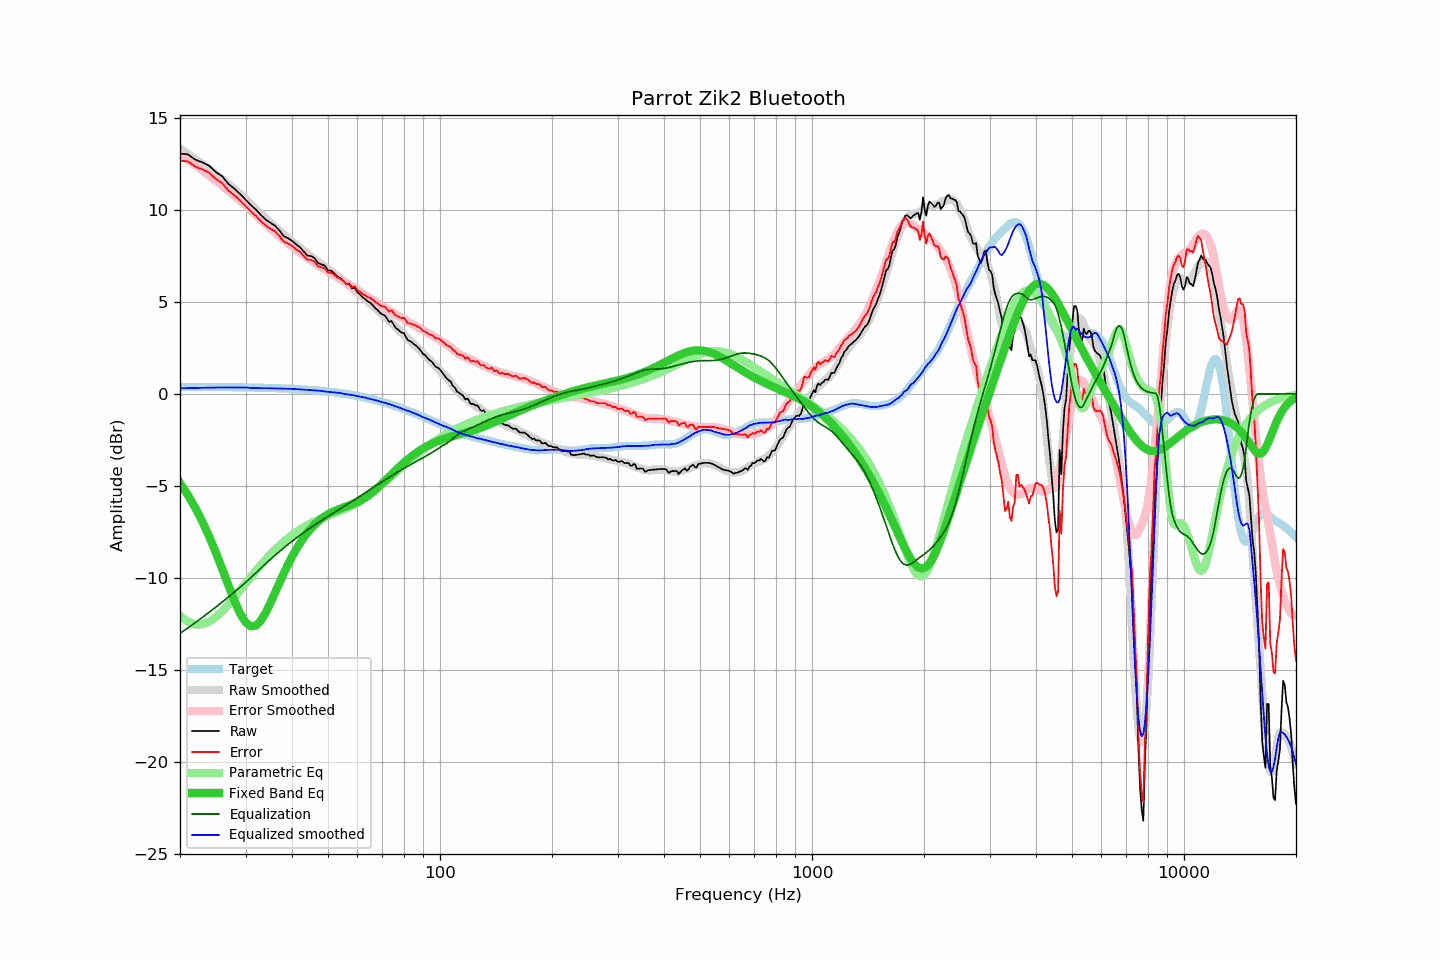

Values plotted in this chart, from the file beside it:
frequency, raw, error, smoothed, error_smoothed, equalization, parametric_eq, equalized_raw, equalized_smoothed, target
20, 13.05, 12.66, 13.31, 13.01, -13.01, -4.84, 0.04, 0.30, 0.38
21, 13.01, 12.63, 13.02, 12.71, -12.71, -5.49, 0.30, 0.31, 0.38
22, 12.72, 12.34, 12.74, 12.42, -12.42, -6.20, 0.30, 0.32, 0.38
23, 12.57, 12.19, 12.46, 12.13, -12.13, -6.96, 0.44, 0.33, 0.38
24, 12.38, 12.00, 12.19, 11.85, -11.85, -7.78, 0.53, 0.34, 0.37
25, 12.04, 11.66, 11.91, 11.57, -11.57, -8.64, 0.47, 0.34, 0.37
26, 11.81, 11.44, 11.64, 11.30, -11.30, -9.53, 0.51, 0.35, 0.37
27, 11.40, 11.03, 11.38, 11.03, -11.03, -10.41, 0.37, 0.35, 0.37
28, 11.15, 10.79, 11.11, 10.76, -10.76, -11.23, 0.38, 0.35, 0.36
29, 10.86, 10.50, 10.85, 10.50, -10.50, -11.92, 0.35, 0.35, 0.36
30, 10.56, 10.20, 10.59, 10.25, -10.25, -12.40, 0.31, 0.35, 0.35
31, 10.26, 9.91, 10.31, 9.98, -9.98, -12.63, 0.28, 0.33, 0.35
32, 10.01, 9.67, 10.03, 9.72, -9.72, -12.58, 0.29, 0.32, 0.34
33, 9.72, 9.38, 9.77, 9.46, -9.46, -12.30, 0.26, 0.31, 0.33
34, 9.47, 9.14, 9.53, 9.22, -9.22, -11.87, 0.25, 0.31, 0.33
35, 9.29, 8.97, 9.29, 8.98, -8.98, -11.35, 0.30, 0.30, 0.32
36, 9.14, 8.82, 9.06, 8.77, -8.77, -10.81, 0.37, 0.29, 0.31
37, 8.88, 8.57, 8.86, 8.56, -8.56, -10.27, 0.32, 0.30, 0.30
38, 8.57, 8.27, 8.65, 8.37, -8.37, -9.75, 0.20, 0.29, 0.29
39, 8.46, 8.17, 8.45, 8.18, -8.18, -9.28, 0.28, 0.27, 0.28
40, 8.32, 8.04, 8.28, 8.00, -8.00, -8.85, 0.31, 0.27, 0.27
41, 8.13, 7.87, 8.10, 7.84, -7.84, -8.46, 0.29, 0.26, 0.26
42, 7.97, 7.72, 7.93, 7.68, -7.68, -8.11, 0.29, 0.25, 0.25
43, 7.74, 7.50, 7.77, 7.53, -7.53, -7.81, 0.20, 0.24, 0.24
44, 7.51, 7.28, 7.61, 7.39, -7.39, -7.54, 0.12, 0.22, 0.22
45, 7.49, 7.28, 7.45, 7.25, -7.25, -7.30, 0.23, 0.20, 0.21
46, 7.37, 7.17, 7.31, 7.12, -7.12, -7.10, 0.24, 0.19, 0.19
47, 7.11, 6.93, 7.17, 7.00, -7.00, -6.93, 0.11, 0.17, 0.18
48, 7.03, 6.87, 7.04, 6.88, -6.88, -6.78, 0.15, 0.16, 0.16
49, 6.97, 6.83, 6.89, 6.76, -6.76, -6.65, 0.21, 0.13, 0.14
50, 6.71, 6.58, 6.76, 6.65, -6.65, -6.54, 0.06, 0.11, 0.12
51, 6.69, 6.58, 6.64, 6.54, -6.54, -6.44, 0.14, 0.10, 0.10
52, 6.54, 6.45, 6.52, 6.44, -6.44, -6.36, 0.10, 0.08, 0.08
53, 6.37, 6.31, 6.40, 6.34, -6.34, -6.29, 0.03, 0.06, 0.06
54, 6.29, 6.25, 6.28, 6.23, -6.23, -6.23, 0.05, 0.04, 0.04
55, 6.14, 6.12, 6.14, 6.13, -6.13, -6.17, 0.00, 0.01, 0.01
56, 5.96, 5.97, 6.02, 6.03, -6.03, -6.11, -0.08, -0.02, -0.01
57, 5.97, 6.00, 5.90, 5.94, -5.94, -6.06, 0.03, -0.04, -0.04
58, 5.73, 5.79, 5.77, 5.84, -5.84, -6.00, -0.11, -0.07, -0.06
59, 5.76, 5.85, 5.65, 5.74, -5.74, -5.93, 0.02, -0.09, -0.09
60, 5.52, 5.63, 5.53, 5.65, -5.65, -5.87, -0.13, -0.12, -0.12
61, 5.40, 5.54, 5.40, 5.55, -5.55, -5.79, -0.15, -0.15, -0.15
62, 5.24, 5.41, 5.28, 5.46, -5.46, -5.71, -0.22, -0.18, -0.18
63, 5.14, 5.34, 5.16, 5.36, -5.36, -5.62, -0.23, -0.20, -0.21
64, 5.01, 5.24, 5.03, 5.27, -5.27, -5.53, -0.26, -0.24, -0.24
65, 4.95, 5.22, 4.91, 5.18, -5.18, -5.43, -0.24, -0.28, -0.27
66, 4.81, 5.11, 4.79, 5.10, -5.10, -5.32, -0.29, -0.30, -0.30
67, 4.65, 4.98, 4.67, 5.01, -5.01, -5.21, -0.36, -0.34, -0.34
68, 4.56, 4.93, 4.55, 4.93, -4.93, -5.09, -0.37, -0.37, -0.37
69, 4.40, 4.80, 4.43, 4.84, -4.84, -4.97, -0.45, -0.41, -0.41
70, 4.32, 4.76, 4.32, 4.77, -4.77, -4.85, -0.45, -0.45, -0.44
71, 4.26, 4.74, 4.20, 4.69, -4.69, -4.73, -0.43, -0.48, -0.48
72, 4.10, 4.61, 4.10, 4.61, -4.61, -4.61, -0.51, -0.51, -0.52
73, 3.91, 4.46, 3.98, 4.53, -4.53, -4.49, -0.63, -0.55, -0.55
74, 3.96, 4.55, 3.87, 4.46, -4.46, -4.38, -0.50, -0.59, -0.59
75, 3.78, 4.41, 3.75, 4.39, -4.39, -4.26, -0.61, -0.64, -0.63
76, 3.59, 4.26, 3.64, 4.31, -4.31, -4.15, -0.73, -0.68, -0.67
77, 3.51, 4.22, 3.53, 4.24, -4.24, -4.04, -0.74, -0.72, -0.71
78, 3.40, 4.15, 3.42, 4.17, -4.17, -3.93, -0.78, -0.76, -0.75
79, 3.32, 4.11, 3.31, 4.11, -4.11, -3.83, -0.79, -0.80, -0.79
... 553 more rows
